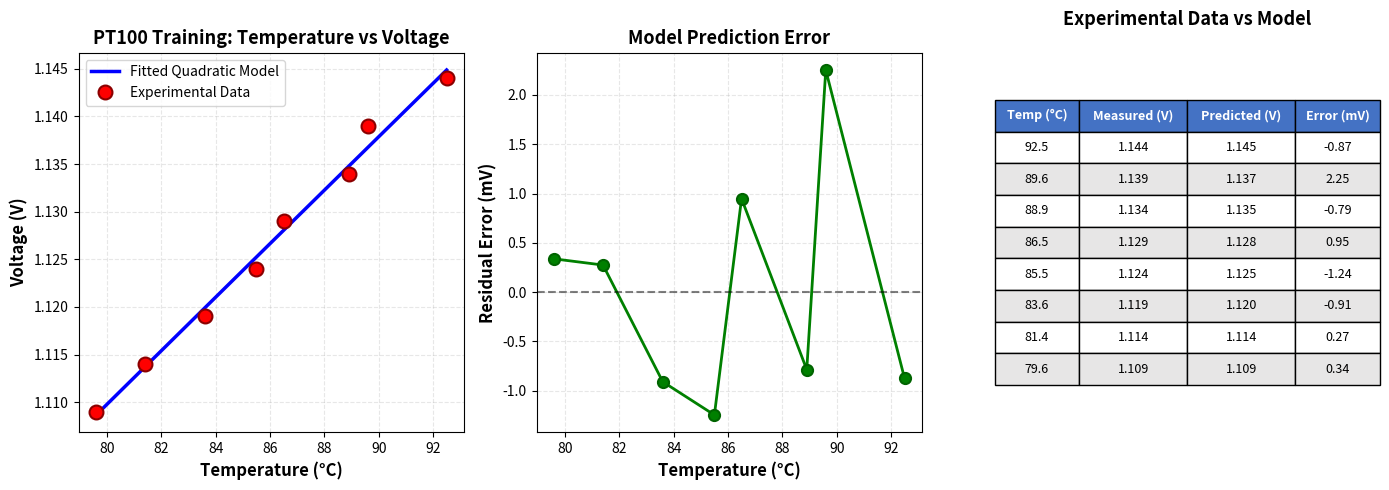

The matplotlib source for this figure:
import numpy as np
import matplotlib.pyplot as plt

# Your experimental data
temperatures = np.array([92.5,89.6, 88.9, 86.5, 85.5, 83.6, 81.4, 79.6])
voltages = np.array([1.144, 1.139, 1.134, 1.129, 1.124, 1.119, 1.114, 1.109])

# Reshape for matrix operations
T = temperatures.reshape(-1, 1)
C = voltages.reshape(-1, 1)

# Create feature matrix for quadratic model: V = a + b*T + c*T^2
X = np.hstack((np.ones((T.shape[0], 1)), T, T**2))

# Least squares method to find coefficients
coefficients = np.linalg.lstsq(X, C, rcond=None)[0]
a, b, c = coefficients[0][0], coefficients[1][0], coefficients[2][0]

print("="*70)
print("QUADRATIC MODEL COEFFICIENTS (From Your Experimental Data)")
print("="*70)
print(f"Model: V = a + b*T + c*T²")
print(f"\na = {a:.10f}")
print(f"b = {b:.10f}")
print(f"c = {c:.10f}")
print("="*70)

# Scientific notation for better readability
print(f"\nScientific Notation:")
print(f"a = {a:.6e}")
print(f"b = {b:.6e}")
print(f"c = {c:.6e}")
print("="*70)

# Calculate R-squared value
predicted = X @ coefficients
residuals = C - predicted
ss_res = np.sum(residuals**2)
ss_tot = np.sum((C - np.mean(C))**2)
r_squared = 1 - (ss_res / ss_tot)

print(f"\nModel Quality Metrics:")
print(f"R² (coefficient of determination) = {r_squared:.10f}")
print(f"Root Mean Square Error (RMSE) = {np.sqrt(np.mean(residuals**2)):.6f} V")
print(f"Mean Absolute Error (MAE) = {np.mean(np.abs(residuals)):.6f} V")
print(f"Model fit quality: {'Excellent' if r_squared > 0.99 else 'Good' if r_squared > 0.95 else 'Fair'}")
print("="*70)

# Create a finer temperature range for smooth plotting
T_smooth = np.linspace(temperatures.min(), temperatures.max(), 100).reshape(-1, 1)
X_smooth = np.hstack((np.ones((T_smooth.shape[0], 1)), T_smooth, T_smooth**2))
predicted_smooth = X_smooth @ coefficients

# Plot the results
fig = plt.figure(figsize=(14, 5))

# Subplot 1: Training data and fitted curve
plt.subplot(1, 3, 1)
plt.plot(T_smooth, predicted_smooth, 'b-', linewidth=2.5, label='Fitted Quadratic Model')
plt.plot(T, C, 'ro', markersize=10, label='Experimental Data', markeredgecolor='darkred', markeredgewidth=1.5)
plt.grid(True, alpha=0.3, linestyle='--')
plt.xlabel('Temperature (°C)', fontsize=12, fontweight='bold')
plt.ylabel('Voltage (V)', fontsize=12, fontweight='bold')
plt.title('PT100 Training: Temperature vs Voltage', fontsize=13, fontweight='bold')
plt.legend(fontsize=10)
plt.tight_layout()

# Subplot 2: Residuals (errors)
plt.subplot(1, 3, 2)
plt.plot(T, residuals * 1000, 'go-', linewidth=2, markersize=8, markeredgecolor='darkgreen', markeredgewidth=1.5)
plt.axhline(y=0, color='k', linestyle='--', alpha=0.5, linewidth=1.5)
plt.grid(True, alpha=0.3, linestyle='--')
plt.xlabel('Temperature (°C)', fontsize=12, fontweight='bold')
plt.ylabel('Residual Error (mV)', fontsize=12, fontweight='bold')
plt.title('Model Prediction Error', fontsize=13, fontweight='bold')

# Subplot 3: Data table visualization
plt.subplot(1, 3, 3)
plt.axis('off')
table_data = []
table_data.append(['Temp (°C)', 'Measured (V)', 'Predicted (V)', 'Error (mV)'])
for temp, volt, pred, res in zip(T, C, predicted, residuals):
    table_data.append([f'{temp[0]:.1f}', f'{volt[0]:.3f}', f'{pred[0]:.3f}', f'{res[0]*1000:.2f}'])

table = plt.table(cellText=table_data, cellLoc='center', loc='center',
                  colWidths=[0.22, 0.28, 0.28, 0.22])
table.auto_set_font_size(False)
table.set_fontsize(9)
table.scale(1, 2)

# Style header row
for i in range(4):
    table[(0, i)].set_facecolor('#4472C4')
    table[(0, i)].set_text_props(weight='bold', color='white')

# Alternate row colors
for i in range(1, len(table_data)):
    for j in range(4):
        if i % 2 == 0:
            table[(i, j)].set_facecolor('#E7E6E6')

plt.title('Experimental Data vs Model', fontsize=13, fontweight='bold', pad=20)

plt.tight_layout()
plt.savefig('pt100_training_results.png', dpi=300, bbox_inches='tight')
plt.show()

# Create training.csv file
print("\n" + "="*70)
print("Creating training.csv file...")
training_data = np.hstack((T, C))
np.savetxt('training.csv', training_data, delimiter=',', 
           fmt='%.6f', header='Temperature(C),Voltage(V)', comments='')
print("✓ training.csv created successfully!")
print("="*70)

# Display the detailed training data table
print("\nDetailed Training Data Analysis:")
print("-"*70)
print(f"{'Temp (°C)':<12} {'Measured (V)':<15} {'Predicted (V)':<15} {'Error (mV)':<12}")
print("-"*70)
for temp, volt, pred, res in zip(T, C, predicted, residuals):
    print(f"{temp[0]:<12.1f} {volt[0]:<15.6f} {pred[0]:<15.6f} {res[0]*1000:<12.3f}")
print("="*70)

# Temperature sensitivity
sensitivity = (voltages[-1] - voltages[0]) / (temperatures[-1] - temperatures[0])
print(f"\nSensor Sensitivity: {sensitivity*1000:.3f} mV/°C")
print(f"Temperature Range: {temperatures[0]:.1f}°C to {temperatures[-1]:.1f}°C")
print(f"Voltage Range: {voltages[0]:.3f}V to {voltages[-1]:.3f}V")
print("="*70)
